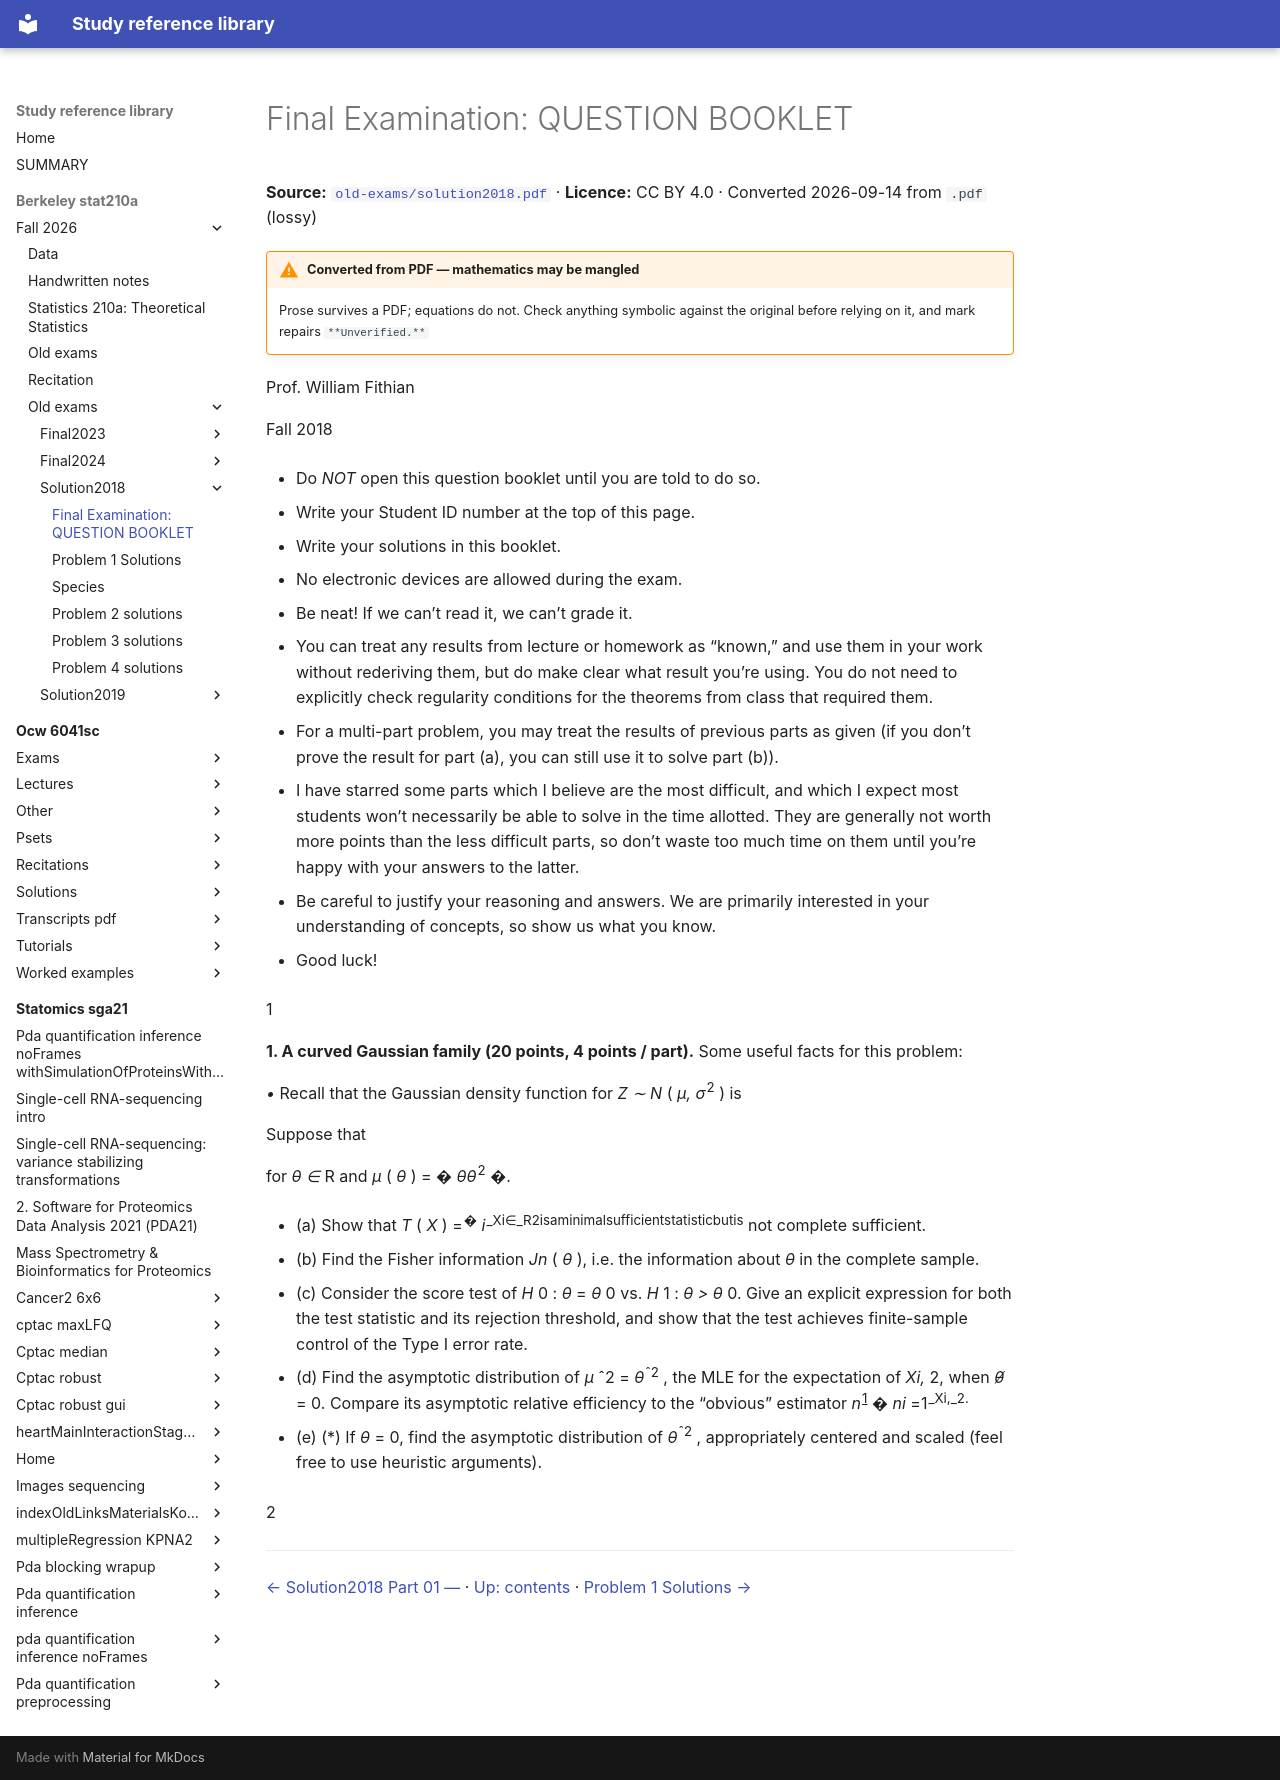

repository: Claptar/knowledge-base-library · page: berkeley-stat210a/fall-2026/old-exams/solution2018/02-final-examination-question-booklet/index.html · generator: mkdocs

---
title: 'Final Examination: QUESTION BOOKLET'
source: https://github.com/berkeley-stat210a/fall-2026/blob/7dc8f80da94dff74532d9e3923afdb16a255262d/old-exams/solution2018.pdf
source_file: sources/berkeley-stat210a/fall-2026/old-exams/solution2018.pdf
licence: CC BY 4.0
route: pdf
fidelity: lossy
converted: '2026-09-14'
---

# Final Examination: QUESTION BOOKLET

**Source:** [`old-exams/solution2018.pdf`](https://github.com/berkeley-stat210a/fall-2026/blob/7dc8f80da94dff74532d9e3923afdb16a255262d/old-exams/solution2018.pdf) · **Licence:** CC BY 4.0 · Converted 2026-09-14 from `.pdf` (lossy)

!!! warning "Converted from PDF — mathematics may be mangled"
    Prose survives a PDF; equations do not. Check anything symbolic against the
    original before relying on it, and mark repairs `**Unverified.**`

Prof. William Fithian

Fall 2018

- Do _NOT_ open this question booklet until you are told to do so.

- Write your Student ID number at the top of this page.

- Write your solutions in this booklet.

- No electronic devices are allowed during the exam.

- Be neat! If we can’t read it, we can’t grade it.

- You can treat any results from lecture or homework as “known,” and use them in your work without rederiving them, but do make clear what result you’re using. You do not need to explicitly check regularity conditions for the theorems from class that required them.

- For a multi-part problem, you may treat the results of previous parts as given (if you don’t prove the result for part (a), you can still use it to solve part (b)).

- I have starred some parts which I believe are the most difficult, and which I expect most students won’t necessarily be able to solve in the time allotted. They are generally not worth more points than the less difficult parts, so don’t waste too much time on them until you’re happy with your answers to the latter.

- Be careful to justify your reasoning and answers. We are primarily interested in your understanding of concepts, so show us what you know.

- Good luck!

1

**1. A curved Gaussian family (20 points, 4 points / part).** Some useful facts for this problem:

_•_ Recall that the Gaussian density function for _Z ∼ N_ ( _µ, σ_<sup>2</sup> ) is


Suppose that


for _θ ∈_ R and _µ_ ( _θ_ ) = � _θθ_<sup>2</sup> �.

- (a) Show that _T_ ( _X_ ) =<sup>�</sup> _i_<sup>_Xi∈_R2isaminimalsufficientstatisticbutis</sup> not complete sufficient.

- (b) Find the Fisher information _Jn_ ( _θ_ ), i.e. the information about _θ_ in the complete sample.

- (c) Consider the score test of _H_ 0 : _θ_ = _θ_ 0 vs. _H_ 1 : _θ > θ_ 0. Give an explicit expression for both the test statistic and its rejection threshold, and show that the test achieves finite-sample control of the Type I error rate.

- (d) Find the asymptotic distribution of _µ_ ˆ2 = _θ_<sup>ˆ2</sup> , the MLE for the expectation of _Xi,_ 2, when _θ̸_ = 0. Compare its asymptotic relative efficiency to the “obvious” estimator _n_<sup><u>1</u></sup> � _ni_ =1<sup>_Xi,_2.</sup>

- (e) (*) If _θ_ = 0, find the asymptotic distribution of _θ_<sup>ˆ2</sup> , appropriately centered and scaled (feel free to use heuristic arguments).

2

---

[← Solution2018 Part 01 —](01-solution2018-part-01.md) · [Up: contents](index.md) · [Problem 1 Solutions →](03-problem-1-solutions.md)
